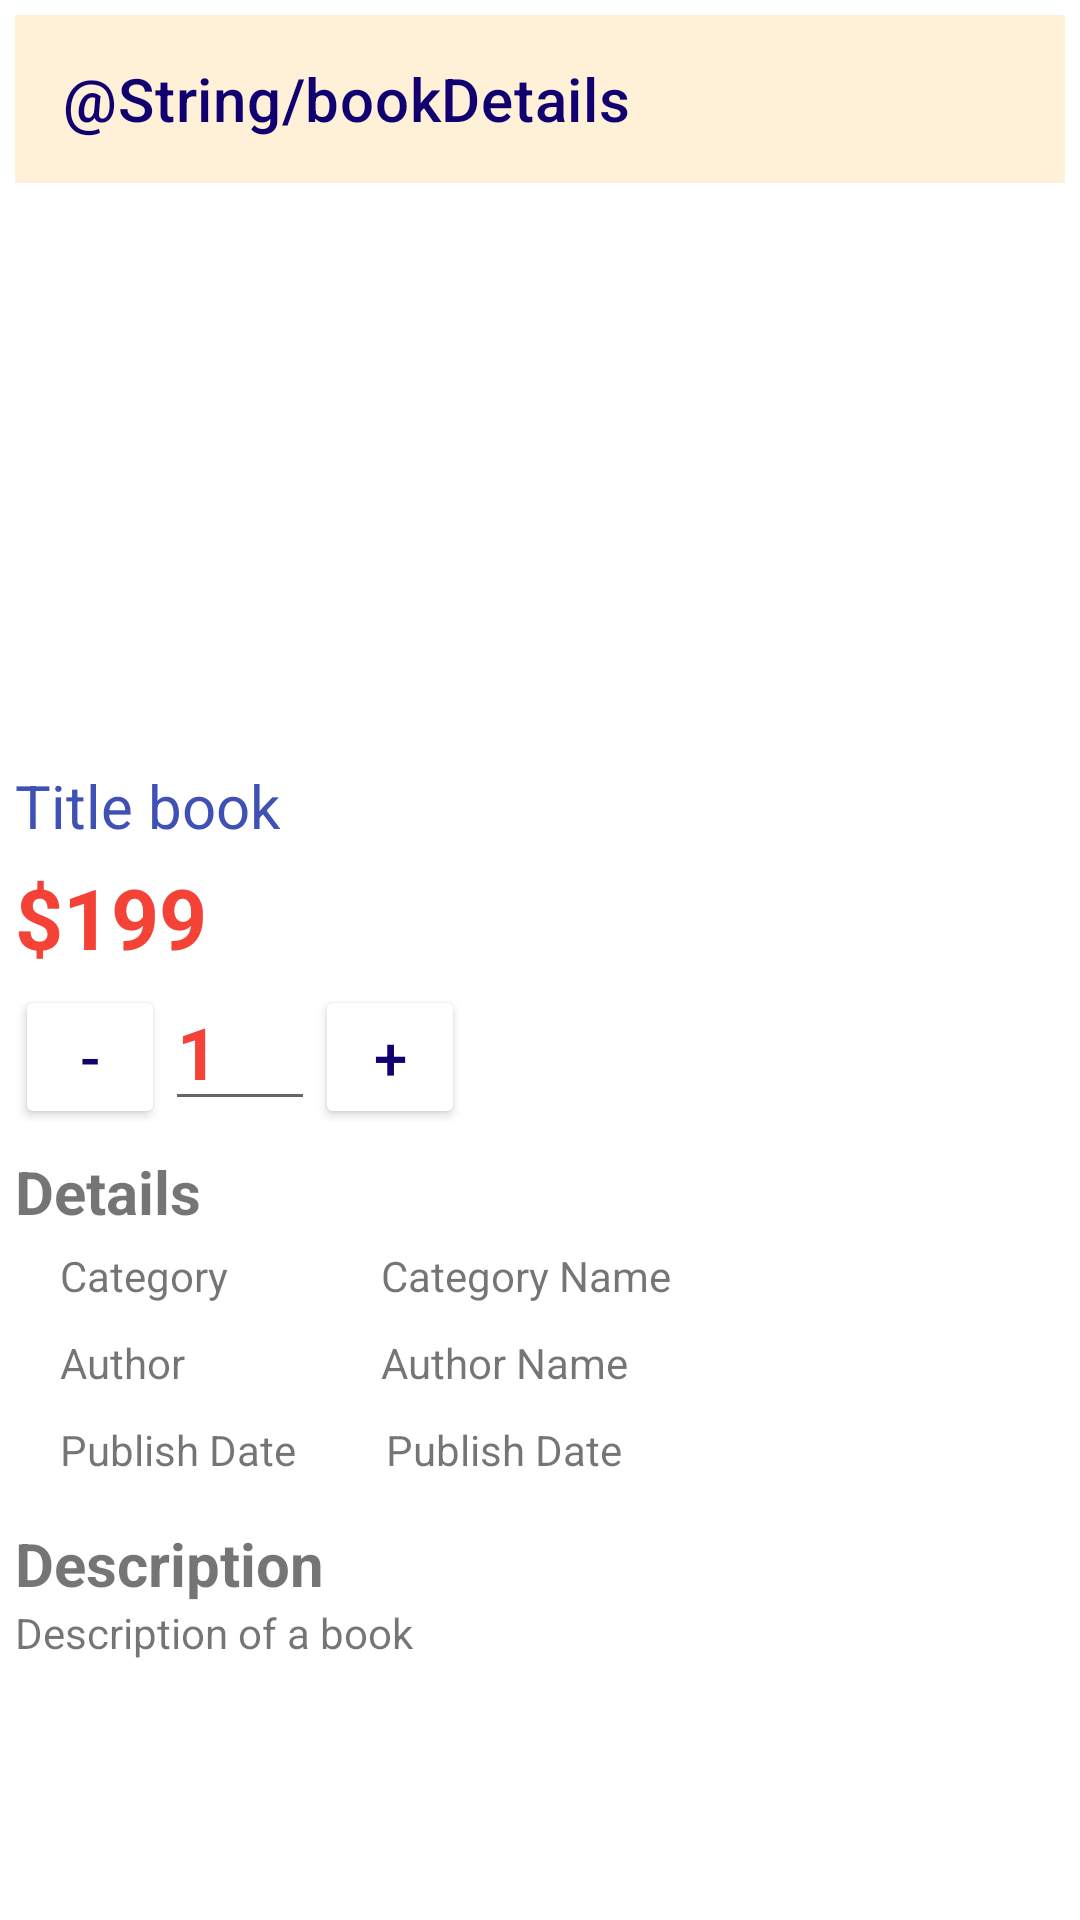

Here is an Android app screen rendered from its layout file. Give the layout XML and the strings, colors and styles it references.
<!-- AndroidManifest.xml: application theme Theme.ProjectMobileCSE441 -->
<!-- res/layout/book_details.xml -->
<?xml version="1.0" encoding="utf-8"?>
<LinearLayout xmlns:android="http://schemas.android.com/apk/res/android"
    xmlns:tools="http://schemas.android.com/tools"
    xmlns:app="http://schemas.android.com/apk/res-auto"
    android:orientation="vertical"
    android:layout_width="match_parent"
    android:layout_height="match_parent"
    android:padding="5dp">
    <androidx.appcompat.widget.Toolbar
        android:id="@+id/toolbarbookdetailspage"
        android:layout_width="match_parent"
        android:layout_height="?attr/actionBarSize"
        android:background="#fef1d7"
        app:title="@String/bookDetails"
        app:titleTextColor="#11006f">

    </androidx.appcompat.widget.Toolbar>
    <ImageView
        android:id="@+id/imageView_details"
        android:layout_width="match_parent"
        android:layout_height="189dp"
        tools:srcCompat="@tools:sample/avatars" />

    <TextView
        android:id="@+id/tv_bookTitle_details"
        android:layout_width="match_parent"
        android:layout_height="wrap_content"
        android:layout_marginTop="5dp"
        android:layout_marginBottom="5dp"
        android:text="@string/titlebook"
        android:textColor="#3F51B5"
        android:textSize="20dp" />

    <TextView
        android:id="@+id/tv_price_details"
        android:layout_width="match_parent"
        android:layout_height="wrap_content"
        android:text="$199"
        android:textColor="#F44336"
        android:textSize="28dp"
        android:textStyle="bold" />
    <LinearLayout
        android:layout_width="match_parent"
        android:layout_height="wrap_content"
        android:orientation="horizontal">

        <Button
            android:id="@+id/btn_minus"
            android:layout_width="50dp"
            android:layout_height="wrap_content"
            android:text="-"
            android:textSize="20sp"
            android:textColor="#11006f"
            android:backgroundTint="@color/white"
            />
        <EditText
            android:id="@+id/edt_quantity_details"
            android:layout_width="50dp"
            android:layout_height="wrap_content"
            android:text="1"
            android:textColor="#F44336"
            android:textSize="24dp"
            android:textStyle="bold" />
        <Button
            android:id="@+id/btn_plus"
            android:layout_width="50dp"
            android:layout_height="wrap_content"
            android:text="+"
            android:textSize="20sp"
            android:textColor="#11006f"
            android:backgroundTint="@color/white"
            />
    </LinearLayout>


    <TextView
        android:id="@+id/textView5"
        android:layout_width="match_parent"
        android:layout_height="wrap_content"
        android:layout_marginTop="10dp"
        android:text="@string/details"
        android:textSize="20dp"
        android:textStyle="bold" />

    <LinearLayout
        android:layout_width="wrap_content"
        android:layout_height="wrap_content"
        android:layout_marginLeft="15dp"
        android:layout_marginTop="5dp"
        android:layout_marginBottom="5dp">

        <TextView
            android:id="@+id/textView6"
            android:layout_width="72dp"
            android:layout_height="wrap_content"
            android:text="@string/category"
            android:textSize="14dp" />

        <TextView
            android:id="@+id/tv_category_details"
            android:layout_width="wrap_content"
            android:layout_height="wrap_content"
            android:layout_marginLeft="35dp"
            android:text="@string/categoryName"
            android:textSize="14dp" />
    </LinearLayout>

    <LinearLayout
        android:layout_width="wrap_content"
        android:layout_height="wrap_content"
        android:layout_marginLeft="15dp"
        android:layout_marginTop="5dp"
        android:layout_marginBottom="5dp"
        android:orientation="horizontal">

        <TextView
            android:id="@+id/textView8"
            android:layout_width="72dp"
            android:layout_height="wrap_content"
            android:layout_weight="1"
            android:text="@string/author" />

        <TextView
            android:id="@+id/tv_author_details"
            android:layout_width="wrap_content"
            android:layout_height="wrap_content"
            android:layout_marginLeft="35dp"
            android:layout_weight="1"
            android:text="@string/authorName" />
    </LinearLayout>

    <LinearLayout
        android:layout_width="wrap_content"
        android:layout_height="wrap_content"
        android:layout_marginTop="5dp"
        android:layout_marginBottom="5dp"
        android:orientation="horizontal">

        <TextView
            android:id="@+id/textView10"
            android:layout_width="wrap_content"
            android:layout_height="wrap_content"
            android:layout_marginLeft="15dp"
            android:layout_weight="1"
            android:text="@string/publishDate" />

        <TextView
            android:id="@+id/tv_publishDate_details"
            android:layout_width="wrap_content"
            android:layout_height="wrap_content"
            android:layout_marginLeft="30dp"
            android:layout_weight="1"
            android:text="@string/publishDate" />
    </LinearLayout>

    <TextView
        android:id="@+id/textView12"
        android:layout_width="match_parent"
        android:layout_height="wrap_content"
        android:layout_marginTop="10dp"
        android:text="@string/description"
        android:textSize="20dp"
        android:textStyle="bold" />

    <TextView
        android:id="@+id/tv_description"
        android:layout_width="match_parent"
        android:layout_height="218dp"
        android:text="@string/descriptionOfBook" />



    <Button
        android:id="@+id/btn_addToCart_details"
        android:layout_width="wrap_content"
        android:layout_height="wrap_content"
        android:layout_gravity="end"
        android:backgroundTint="#00BCD4"
        android:text="@string/addToCart" />



</LinearLayout>
<!-- resources referenced by this layout -->
<resources>
  <string name="addToCart">Add to Cart</string>
  <string name="author">Author</string>
  <string name="authorName">Author Name</string>
  <string name="category">Category</string>
  <string name="categoryName">Category Name</string>
  <string name="description">Description</string>
  <string name="descriptionOfBook">Description of a book</string>
  <string name="details">Details</string>
  <string name="publishDate">Publish Date</string>
  <string name="titlebook">Title book</string>
  <style name="Theme.ProjectMobileCSE441" parent="Theme.MaterialComponents.DayNight.NoActionBar">
          
          <item name="colorPrimary">@color/purple_500</item>
          <item name="colorPrimaryVariant">@color/purple_700</item>
          <item name="colorOnPrimary">@color/white</item>
          
          <item name="colorSecondary">@color/teal_200</item>
          <item name="colorSecondaryVariant">@color/teal_700</item>
          <item name="colorOnSecondary">@color/black</item>
          
          <item name="android:statusBarColor">?attr/colorPrimaryVariant</item>
          
      </style>
  <!-- not gathered from this repository: default colours our renderer supplied (Android Studio template values) -->
  <color name="purple_500">#FF6200EE</color>
  <color name="purple_700">#FF3700B3</color>
  <color name="teal_200">#FF03DAC5</color>
  <color name="teal_700">#FF018786</color>
  <color name="black">#FF000000</color>
  <color name="white">#FFFFFFFF</color>
</resources>
